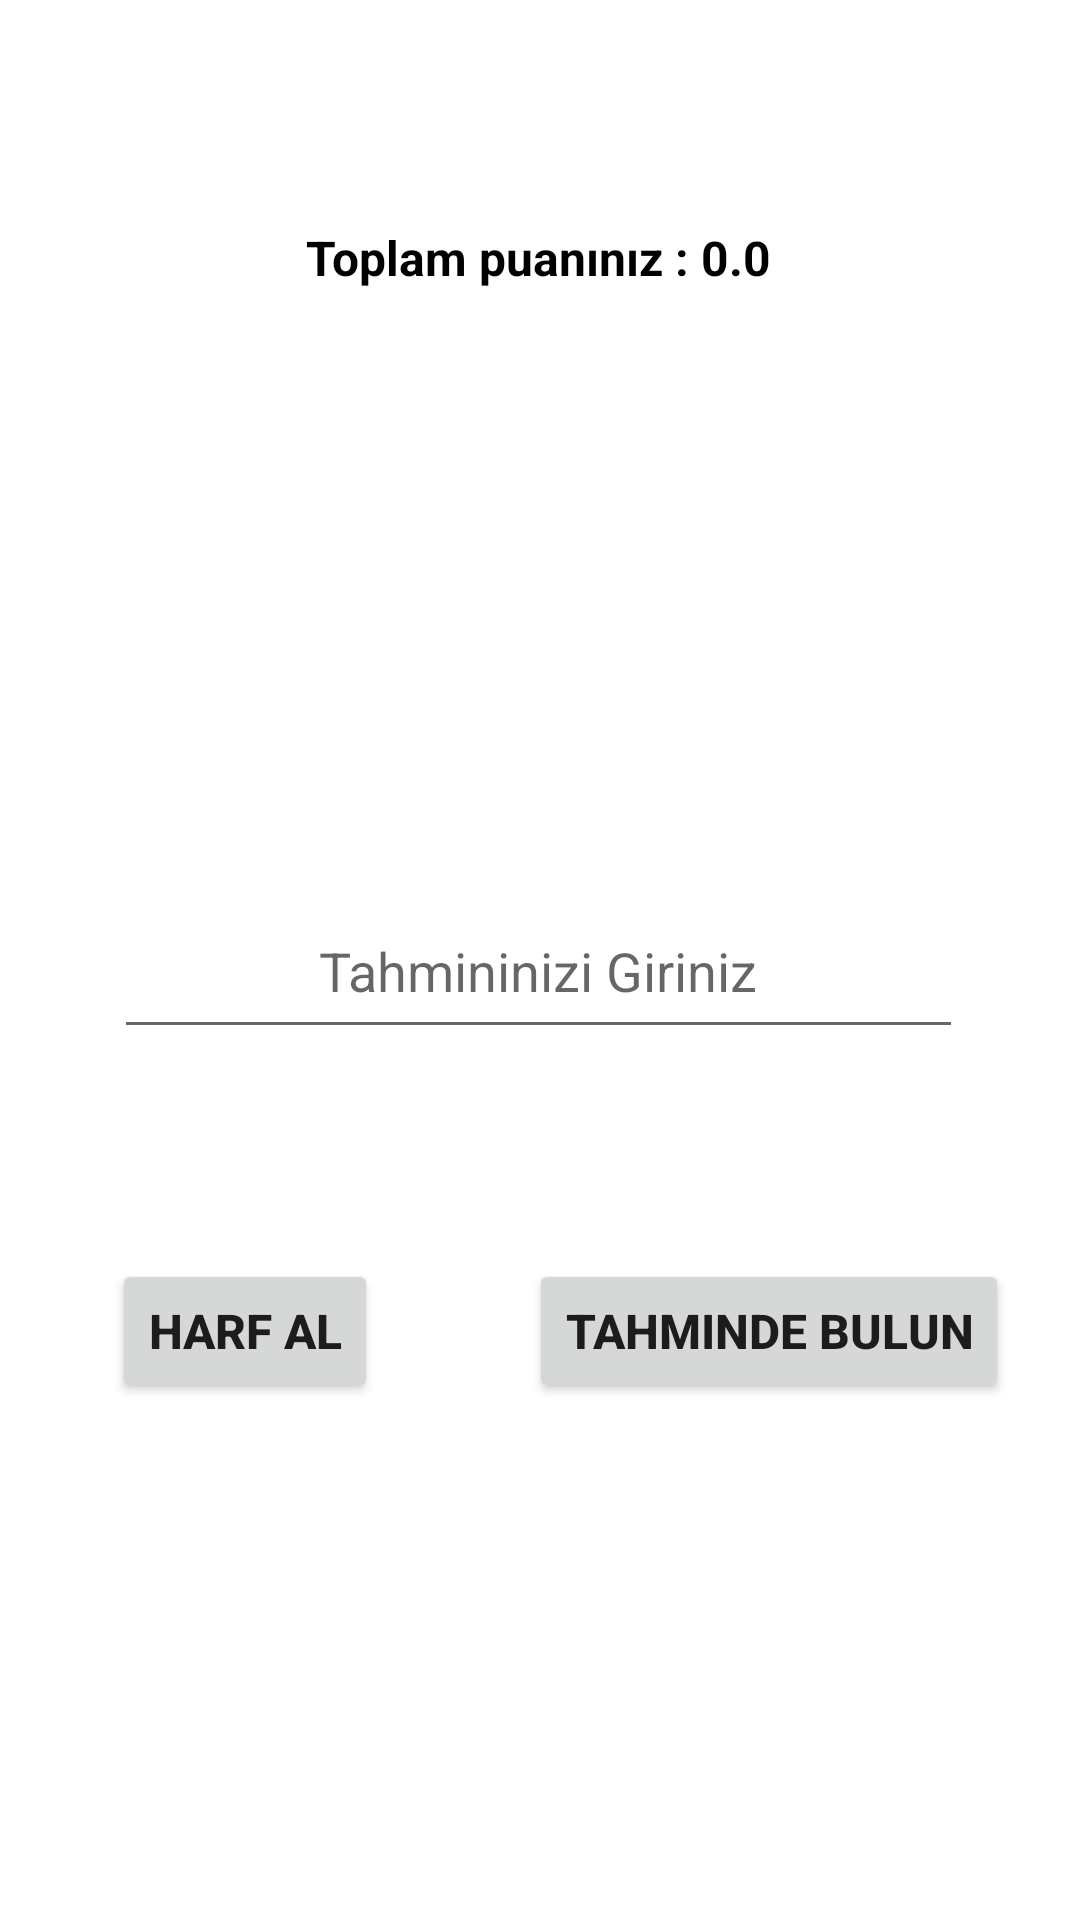

Produce the Android XML layout that renders to this screen, including the resource entries it uses.
<!-- AndroidManifest.xml: application theme Theme.FindCityGame -->
<!-- res/layout/activity_city_page.xml -->
<?xml version="1.0" encoding="utf-8"?>
<androidx.constraintlayout.widget.ConstraintLayout xmlns:android="http://schemas.android.com/apk/res/android"
    xmlns:app="http://schemas.android.com/apk/res-auto"
    xmlns:tools="http://schemas.android.com/tools"
    android:layout_width="match_parent"
    android:layout_height="match_parent"
    tools:context=".CityPage">

    <TextView
        android:id="@+id/txtViewBilgiGöster"
        android:layout_width="wrap_content"
        android:layout_height="wrap_content"
        android:layout_marginTop="50dp"
        android:textAlignment="center"
        android:textColor="#000000"
        android:textSize="19sp"
        android:textStyle="bold"
        app:layout_constraintEnd_toEndOf="@+id/txtToplamPuan"
        app:layout_constraintStart_toStartOf="@+id/txtToplamPuan"
        app:layout_constraintTop_toBottomOf="@+id/txtToplamPuan" />

    <TextView
        android:id="@+id/txtViewHarfGöster"
        android:layout_width="wrap_content"
        android:layout_height="wrap_content"
        android:layout_marginTop="120dp"
        android:textAlignment="center"
        android:textColor="#000000"
        android:textSize="17sp"
        app:layout_constraintEnd_toEndOf="@+id/txtToplamPuan"
        app:layout_constraintStart_toStartOf="@+id/txtToplamPuan"
        app:layout_constraintTop_toBottomOf="@+id/txtToplamPuan" />

    <Button
        android:id="@+id/btnTahmindeBulun"
        android:layout_width="wrap_content"
        android:layout_height="wrap_content"
        android:layout_marginTop="70dp"
        android:onClick="btnTahmindeBulun"
        android:text="Tahminde bulun"
        android:textAlignment="center"
        android:textSize="16sp"
        android:textStyle="bold"
        app:layout_constraintEnd_toEndOf="parent"
        app:layout_constraintHorizontal_bias="0.882"
        app:layout_constraintStart_toStartOf="parent"
        app:layout_constraintTop_toBottomOf="@+id/editTxtTahmindeBulun" />

    <Button
        android:id="@+id/btnHarfAl"
        android:layout_width="wrap_content"
        android:layout_height="wrap_content"
        android:layout_marginTop="70dp"
        android:onClick="btnHarfAl"
        android:text="Harf Al"
        android:textAlignment="center"
        android:textSize="16sp"
        android:textStyle="bold"
        app:layout_constraintEnd_toEndOf="parent"
        app:layout_constraintHorizontal_bias="0.138"
        app:layout_constraintStart_toStartOf="parent"
        app:layout_constraintTop_toBottomOf="@+id/editTxtTahmindeBulun" />

    <EditText
        android:id="@+id/editTxtTahmindeBulun"
        android:layout_width="283dp"
        android:layout_height="55dp"
        android:layout_marginTop="198dp"
        android:ems="10"
        android:hint="Tahmininizi Giriniz"
        android:inputType="textPersonName"
        android:textAlignment="center"
        app:layout_constraintEnd_toEndOf="@+id/txtToplamPuan"
        app:layout_constraintStart_toStartOf="@+id/txtToplamPuan"
        app:layout_constraintTop_toBottomOf="@+id/txtToplamPuan" />

    <TextView
        android:id="@+id/txtTime"
        android:layout_width="wrap_content"
        android:layout_height="wrap_content"
        android:layout_marginTop="548dp"
        app:layout_constraintEnd_toEndOf="@+id/editTxtTahmindeBulun"
        app:layout_constraintStart_toStartOf="@+id/editTxtTahmindeBulun"
        app:layout_constraintTop_toTopOf="parent" />

    <TextView
        android:id="@+id/txtToplamPuan"
        android:layout_width="wrap_content"
        android:layout_height="wrap_content"
        android:layout_marginTop="75dp"
        android:text="Toplam puanınız : 0.0"
        android:textColor="#000000"
        android:textSize="16sp"
        android:textStyle="bold"
        app:layout_constraintEnd_toEndOf="parent"
        app:layout_constraintHorizontal_bias="0.497"
        app:layout_constraintStart_toStartOf="parent"
        app:layout_constraintTop_toTopOf="parent" />

    <TextView
        android:id="@+id/textShowFinal"
        android:layout_width="wrap_content"
        android:layout_height="wrap_content"
        android:layout_marginTop="150dp"
        app:layout_constraintEnd_toEndOf="parent"
        app:layout_constraintStart_toStartOf="parent"
        app:layout_constraintTop_toBottomOf="@+id/editTxtTahmindeBulun" />

</androidx.constraintlayout.widget.ConstraintLayout>
<!-- resources referenced by this layout -->
<resources>
  <style name="Theme.FindCityGame" parent="Theme.MaterialComponents.DayNight.DarkActionBar">
          
          <item name="colorPrimary">@color/purple_500</item>
          <item name="colorPrimaryVariant">@color/purple_700</item>
          <item name="colorOnPrimary">@color/white</item>
          
          <item name="colorSecondary">@color/teal_200</item>
          <item name="colorSecondaryVariant">@color/teal_700</item>
          <item name="colorOnSecondary">@color/black</item>
          
          <item name="android:statusBarColor" tools:targetApi="l">?attr/colorPrimaryVariant</item>
          
      </style>
  <!-- not gathered from this repository: default colours our renderer supplied (Android Studio template values) -->
  <color name="purple_500">#FF6200EE</color>
  <color name="purple_700">#FF3700B3</color>
  <color name="teal_200">#FF03DAC5</color>
  <color name="teal_700">#FF018786</color>
  <color name="black">#FF000000</color>
  <color name="white">#FFFFFFFF</color>
</resources>
